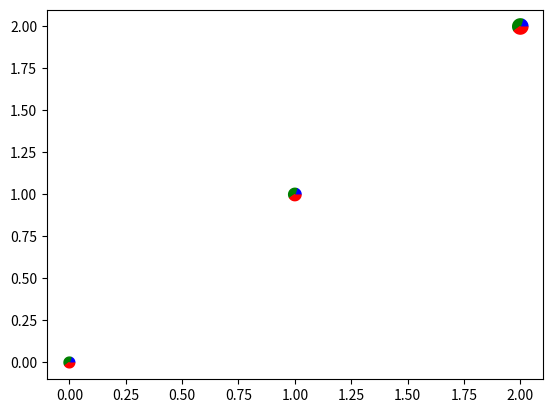

This figure's Python source:
import numpy as np
import matplotlib.pyplot as plt

# first define the ratios
r1 = 0.2       # 20%
r2 = r1 + 0.4  # 40%

# define some sizes of the scatter marker
sizes = np.array([60, 80, 120])

# calculate the points of the first pie marker
# these are just the origin (0, 0) + some (cos, sin) points on a circle
x1 = np.cos(2 * np.pi * np.linspace(0, r1))
y1 = np.sin(2 * np.pi * np.linspace(0, r1))
xy1 = np.row_stack([[0, 0], np.column_stack([x1, y1])])
s1 = np.abs(xy1).max()

x2 = np.cos(2 * np.pi * np.linspace(r1, r2))
y2 = np.sin(2 * np.pi * np.linspace(r1, r2))
xy2 = np.row_stack([[0, 0], np.column_stack([x2, y2])])
s2 = np.abs(xy2).max()

x3 = np.cos(2 * np.pi * np.linspace(r2, 1))
y3 = np.sin(2 * np.pi * np.linspace(r2, 1))
xy3 = np.row_stack([[0, 0], np.column_stack([x3, y3])])
s3 = np.abs(xy3).max()

fig, ax = plt.subplots()
ax.scatter(range(3), range(3), marker=xy1, s=s1**2 * sizes, facecolor='blue')
ax.scatter(range(3), range(3), marker=xy2, s=s2**2 * sizes, facecolor='green')
ax.scatter(range(3), range(3), marker=xy3, s=s3**2 * sizes, facecolor='red')

plt.show()